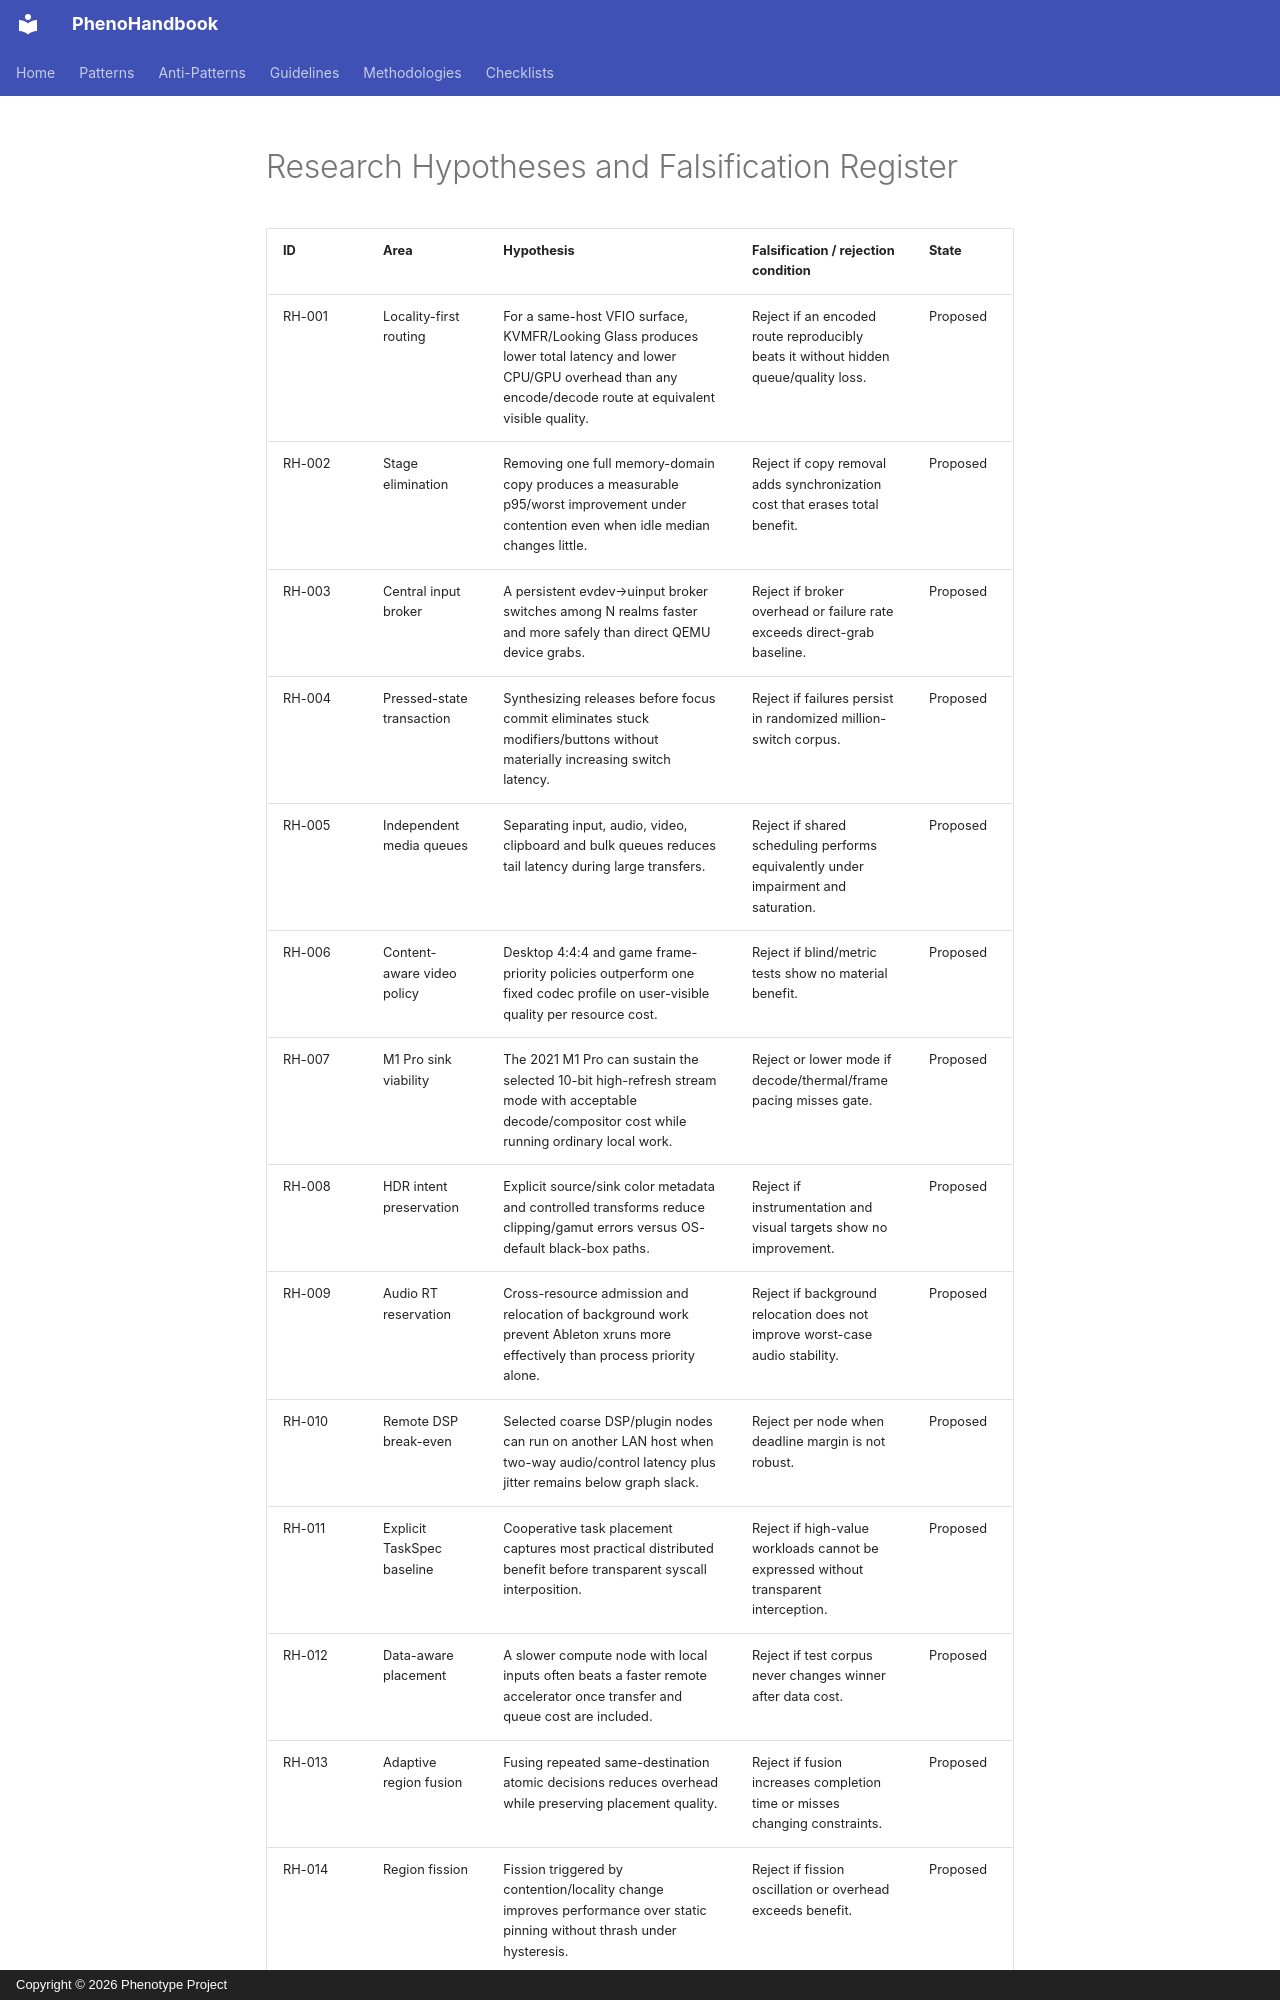

repository: KooshaPari/PhenoShared · page: src/research/hypotheses/index.html · generator: mkdocs · copyright: Copyright © 2026 Phenotype Project

# Research Hypotheses and Falsification Register

| ID | Area | Hypothesis | Falsification / rejection condition | State |
|---|---|---|---|---|
| RH-001 | Locality-first routing | For a same-host VFIO surface, KVMFR/Looking Glass produces lower total latency and lower CPU/GPU overhead than any encode/decode route at equivalent visible quality. | Reject if an encoded route reproducibly beats it without hidden queue/quality loss. | Proposed |
| RH-002 | Stage elimination | Removing one full memory-domain copy produces a measurable p95/worst improvement under contention even when idle median changes little. | Reject if copy removal adds synchronization cost that erases total benefit. | Proposed |
| RH-003 | Central input broker | A persistent evdev→uinput broker switches among N realms faster and more safely than direct QEMU device grabs. | Reject if broker overhead or failure rate exceeds direct-grab baseline. | Proposed |
| RH-004 | Pressed-state transaction | Synthesizing releases before focus commit eliminates stuck modifiers/buttons without materially increasing switch latency. | Reject if failures persist in randomized million-switch corpus. | Proposed |
| RH-005 | Independent media queues | Separating input, audio, video, clipboard and bulk queues reduces tail latency during large transfers. | Reject if shared scheduling performs equivalently under impairment and saturation. | Proposed |
| RH-006 | Content-aware video policy | Desktop 4:4:4 and game frame-priority policies outperform one fixed codec profile on user-visible quality per resource cost. | Reject if blind/metric tests show no material benefit. | Proposed |
| RH-007 | M1 Pro sink viability | The 2021 M1 Pro can sustain the selected 10-bit high-refresh stream mode with acceptable decode/compositor cost while running ordinary local work. | Reject or lower mode if decode/thermal/frame pacing misses gate. | Proposed |
| RH-008 | HDR intent preservation | Explicit source/sink color metadata and controlled transforms reduce clipping/gamut errors versus OS-default black-box paths. | Reject if instrumentation and visual targets show no improvement. | Proposed |
| RH-009 | Audio RT reservation | Cross-resource admission and relocation of background work prevent Ableton xruns more effectively than process priority alone. | Reject if background relocation does not improve worst-case audio stability. | Proposed |
| RH-010 | Remote DSP break-even | Selected coarse DSP/plugin nodes can run on another LAN host when two-way audio/control latency plus jitter remains below graph slack. | Reject per node when deadline margin is not robust. | Proposed |
| RH-011 | Explicit TaskSpec baseline | Cooperative task placement captures most practical distributed benefit before transparent syscall interposition. | Reject if high-value workloads cannot be expressed without transparent interception. | Proposed |
| RH-012 | Data-aware placement | A slower compute node with local inputs often beats a faster remote accelerator once transfer and queue cost are included. | Reject if test corpus never changes winner after data cost. | Proposed |
| RH-013 | Adaptive region fusion | Fusing repeated same-destination atomic decisions reduces overhead while preserving placement quality. | Reject if fusion increases completion time or misses changing constraints. | Proposed |
| RH-014 | Region fission | Fission triggered by contention/locality change improves performance over static pinning without thrash under hysteresis. | Reject if fission oscillation or overhead exceeds benefit. | Proposed |
| RH-015 | Predictive prefetch | Workload-sequence prediction for builds, game E2E and agent tools reduces cold-start transfer/queue latency. | Reject if cache pollution/waste dominates p95 gain. | Proposed |
| RH-016 | Speculation | Bounded speculative execution improves tail compl
